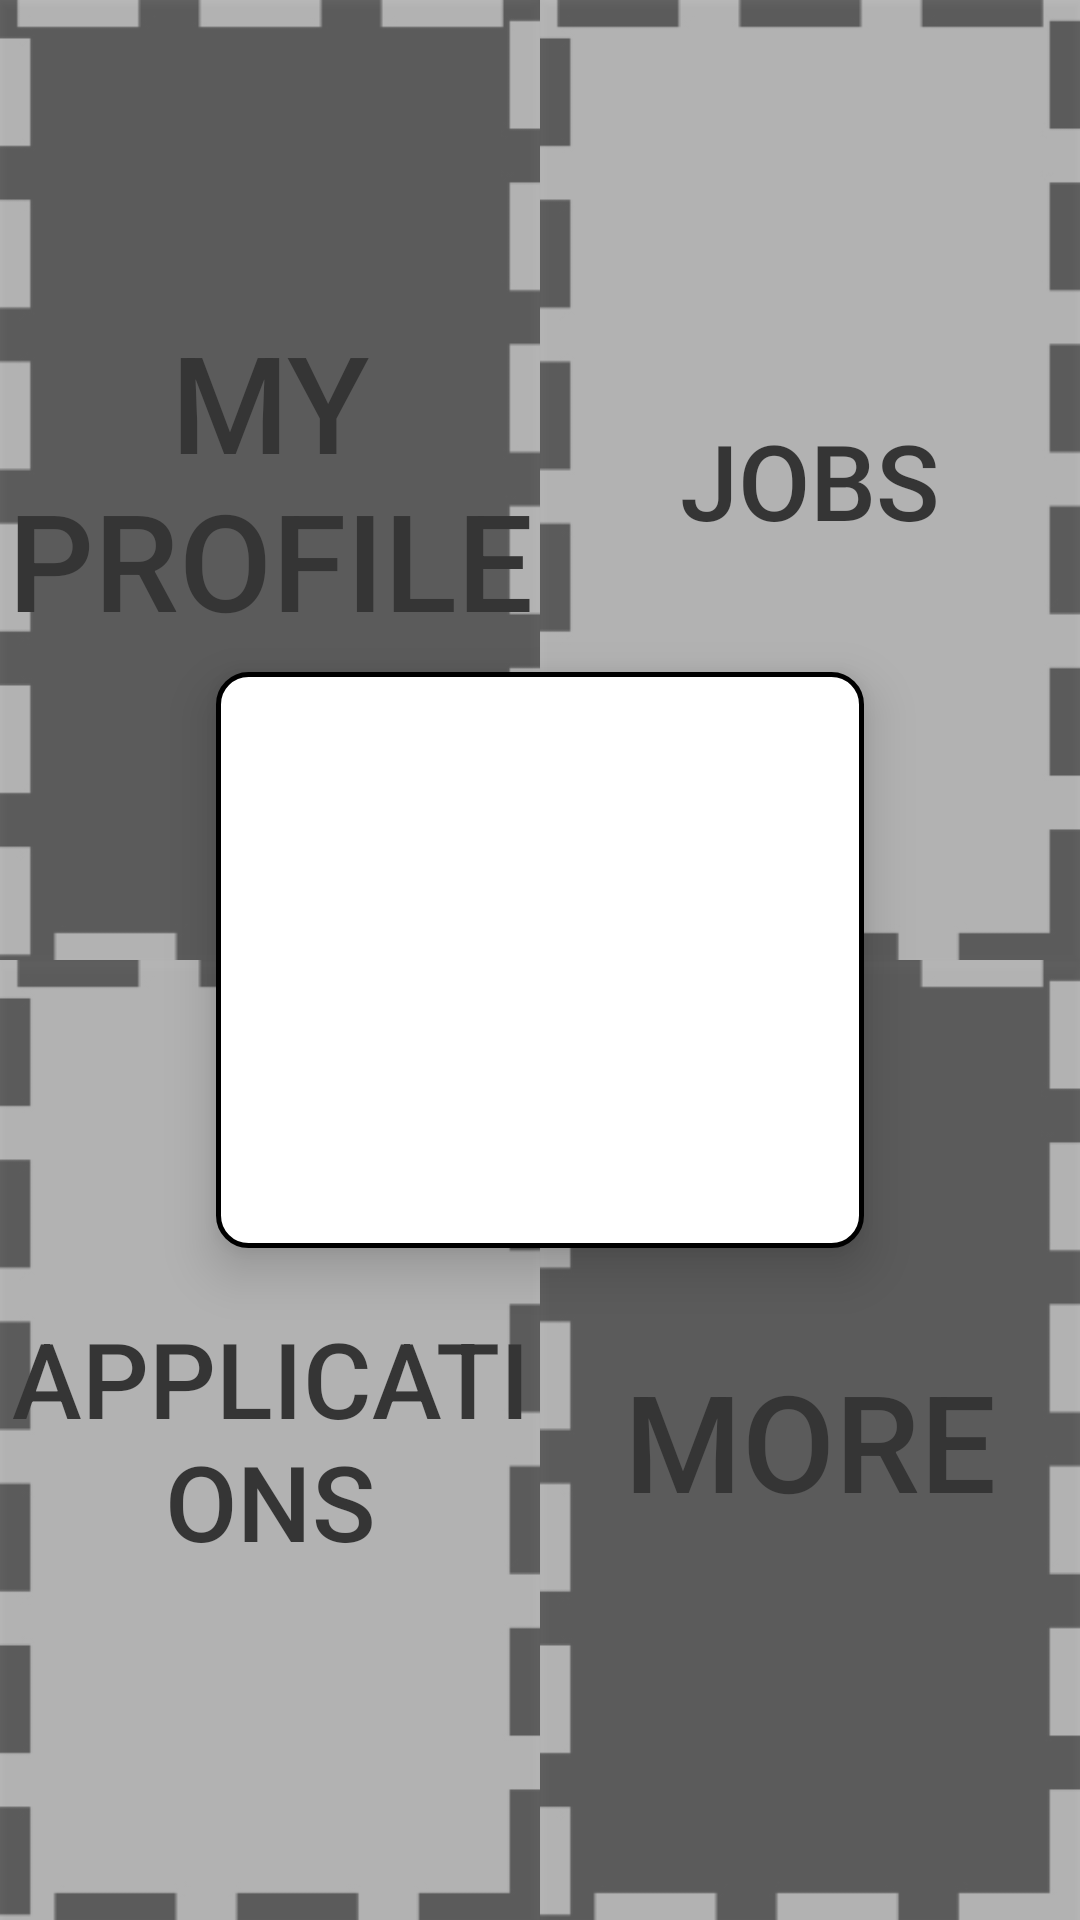

Android layout source for this screen:
<!-- AndroidManifest.xml: application theme AppTheme -->
<!-- res/layout/home.xml -->
<?xml version="1.0" encoding="utf-8"?>
<androidx.constraintlayout.widget.ConstraintLayout xmlns:tools="http://schemas.android.com/tools"
    android:layout_width="match_parent"
    android:layout_height="match_parent"
    xmlns:android="http://schemas.android.com/apk/res/android"
    android:background="@color/white"
    xmlns:app="http://schemas.android.com/apk/res-auto">




    <androidx.constraintlayout.widget.Guideline
        android:id="@+id/left_guideline"
        android:layout_width="wrap_content"
        android:layout_height="wrap_content"
        android:orientation="vertical"
        app:layout_constraintGuide_begin="0dp" />

    <androidx.constraintlayout.widget.Guideline
        android:layout_width="wrap_content"
        android:layout_height="wrap_content"
        android:id="@+id/right_guideline"
        app:layout_constraintGuide_percent="1"
        android:orientation="vertical"/>

    <androidx.constraintlayout.widget.Guideline
        android:layout_width="wrap_content"
        android:layout_height="wrap_content"
        android:id="@+id/top_guideline"
        app:layout_constraintGuide_percent="0"
        android:orientation="horizontal"/>

    <androidx.constraintlayout.widget.Guideline
        android:layout_width="wrap_content"
        android:layout_height="wrap_content"
        android:id="@+id/middle"
        app:layout_constraintGuide_percent=".5"
        android:orientation="horizontal"/>

    <androidx.constraintlayout.widget.Guideline
        android:layout_width="wrap_content"
        android:layout_height="wrap_content"
        android:id="@+id/bottom2_guideline"
        app:layout_constraintGuide_percent="1"
        android:orientation="horizontal"/>

    <androidx.constraintlayout.widget.Guideline
        android:id="@+id/large1_guideline"
        android:layout_width="wrap_content"
        android:layout_height="wrap_content"
        android:orientation="vertical"
        app:layout_constraintGuide_percent="0.2" />

    <androidx.constraintlayout.widget.Guideline
        android:layout_width="wrap_content"
        android:layout_height="wrap_content"
        android:id="@+id/large2_guideline"
        app:layout_constraintGuide_percent="0.8"
        android:orientation="vertical"/>

    <androidx.constraintlayout.widget.Guideline
        android:layout_width="wrap_content"
        android:layout_height="wrap_content"
        android:id="@+id/mitad"
        app:layout_constraintGuide_percent="0.5"
        android:orientation="vertical"/>

    <androidx.constraintlayout.widget.Guideline
        android:id="@+id/ancho1_guideline"
        android:layout_width="wrap_content"
        android:layout_height="wrap_content"
        android:orientation="horizontal"
        app:layout_constraintGuide_percent="0.35" />

    <androidx.constraintlayout.widget.Guideline
        android:layout_width="wrap_content"
        android:layout_height="wrap_content"
        android:id="@+id/ancho2_guideline"
        app:layout_constraintGuide_percent="0.65"
        android:orientation="horizontal"/>

    <Button
        android:id="@+id/btn1"
        android:layout_width="0dp"
        android:layout_height="0dp"
        android:alpha="0.75"
        android:background="@drawable/btn3"
        android:text="@string/My_Profile"
        android:textColor="@color/black"
        android:textSize="45sp"
        android:onClick="irPerfil"
        app:layout_constraintBottom_toBottomOf="@+id/middle"
        app:layout_constraintLeft_toLeftOf="@+id/left_guideline"
        app:layout_constraintRight_toRightOf="@+id/mitad"
        app:layout_constraintTop_toTopOf="@+id/top_guideline" />

    <Button
        android:text="@string/Jobs"
        android:layout_width="0dp"
        android:layout_height="0dp"
        android:id="@+id/btn2"
        android:textSize="35sp"
        android:textColor="@color/black"
        android:onClick="irTrabajo"
        android:alpha="0.75"
        android:background="@drawable/btn4"
        app:layout_constraintBottom_toBottomOf="@+id/middle"
        app:layout_constraintLeft_toLeftOf="@+id/mitad"
        app:layout_constraintRight_toRightOf="@+id/right_guideline"
        app:layout_constraintTop_toTopOf="@+id/top_guideline" />

    <Button
        android:id="@+id/btn3"
        android:layout_width="0dp"
        android:layout_height="0dp"
        android:alpha="0.75"
        android:onClick="irPostulaciones"
        android:background="@drawable/btn4"
        android:text="@string/Applications"
        android:textColor="@color/black"
        android:textSize="35sp"
        app:layout_constraintBottom_toBottomOf="@+id/bottom2_guideline"
        app:layout_constraintLeft_toLeftOf="@+id/left_guideline"
        app:layout_constraintRight_toRightOf="@+id/mitad"
        app:layout_constraintTop_toTopOf="@+id/middle" />

    <Button
        android:text="@string/More"
        android:layout_width="0dp"
        android:layout_height="0dp"
        android:id="@+id/btn4"
        android:textSize="45sp"
        android:textColor="@color/black"
        android:onClick="irAcerca"
        android:alpha="0.75"
        android:background="@drawable/btn3"
        app:layout_constraintBottom_toBottomOf="@+id/bottom2_guideline"
        app:layout_constraintLeft_toLeftOf="@+id/mitad"
        app:layout_constraintRight_toRightOf="@+id/right_guideline"
        app:layout_constraintTop_toTopOf="@+id/middle" />

    <FrameLayout
        android:layout_width="0dp"
        android:layout_height="0dp"
        android:id="@+id/framePrueba"
        app:layout_constraintBottom_toTopOf="@+id/ancho2_guideline"
        app:layout_constraintLeft_toLeftOf="@+id/large1_guideline"
        app:layout_constraintRight_toRightOf="@+id/large2_guideline"
        app:layout_constraintTop_toTopOf="@id/ancho1_guideline"
        android:background="@drawable/et_style"
        android:onClick="nothing"
        android:elevation="10dp">
    </FrameLayout>




</androidx.constraintlayout.widget.ConstraintLayout>
<!-- resources referenced by this layout -->
<resources>
  <color name="black">#000</color>
  <color name="white">#fff</color>
  <!-- drawable btn3: jpg bitmap (drawable, 23876 bytes) -->
  <!-- drawable btn4: jpg bitmap (drawable, 23842 bytes) -->
  <!-- drawable et_style (drawable) -->
  <?xml version="1.0" encoding="utf-8"?>
  <shape xmlns:android="http://schemas.android.com/apk/res/android"
      android:shape="rectangle">
      <solid android:color="@color/white" />
      <corners android:radius="10dp" />
      <stroke android:width="5px" android:color="@color/black" />
  </shape>
  <string name="Applications">Applications</string>
  <string name="Jobs">Jobs</string>
  <string name="More">More</string>
  <string name="My_Profile">My Profile</string>
  <style name="AppTheme" parent="Theme.AppCompat.Light.DarkActionBar">
          
          <item name="colorPrimary">@color/colorPrimary</item>
          <item name="colorPrimaryDark">@color/colorPrimaryDark</item>
          <item name="colorAccent">@color/colorAccent</item>
      </style>
  <color name="colorPrimary">#6200EE</color>
  <color name="colorPrimaryDark">#3700B3</color>
  <color name="colorAccent">#03DAC5</color>
</resources>
